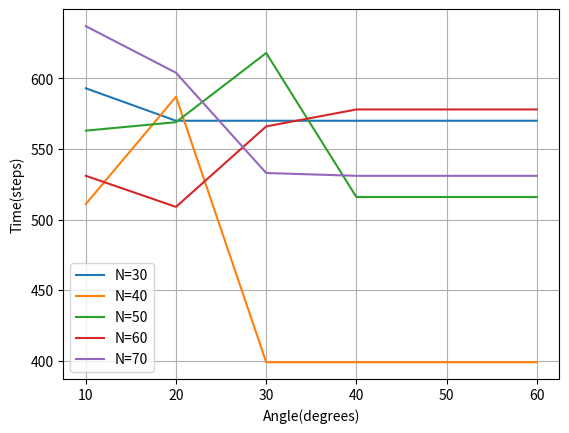

Here is the Python script that generated this plot:
import numpy as np
import matplotlib.pyplot as plt

fig, ax = plt.subplots()
PI = 180
X = np.array([PI/18, PI/9, PI/6, PI/4.5, PI/3.6, PI/3])

Y0 = np.array([593.000, 570.000, 570.000, 570.000, 570.000, 570.000])
Y1 = np.array([511.000, 587.000, 399.000, 399.000, 399.000, 399.000])
Y2 = np.array([563.000, 569.000, 618.000, 516.000, 516.000, 516.000])
Y3 = np.array([531.000, 509.000, 566.000, 578.000, 578.000, 578.000])
Y4 = np.array([637.000, 604.000, 533.000, 531.000, 531.000, 531.000])

plt.plot(X, Y0,  label="N=30")
plt.plot(X, Y1,  label="N=40")
plt.plot(X, Y2,  label="N=50")
plt.plot(X, Y3,  label="N=60")
plt.plot(X, Y4,  label="N=70")


plt.xlabel("Angle(degrees)")
plt.ylabel("Time(steps)")
plt.legend()
plt.grid()
plt.show()
fig.savefig("E:\\我的坚果云\\latex\\doubleDistSum\\pics\\theta10to60_improved.pdf", dpi=600, format='pdf')